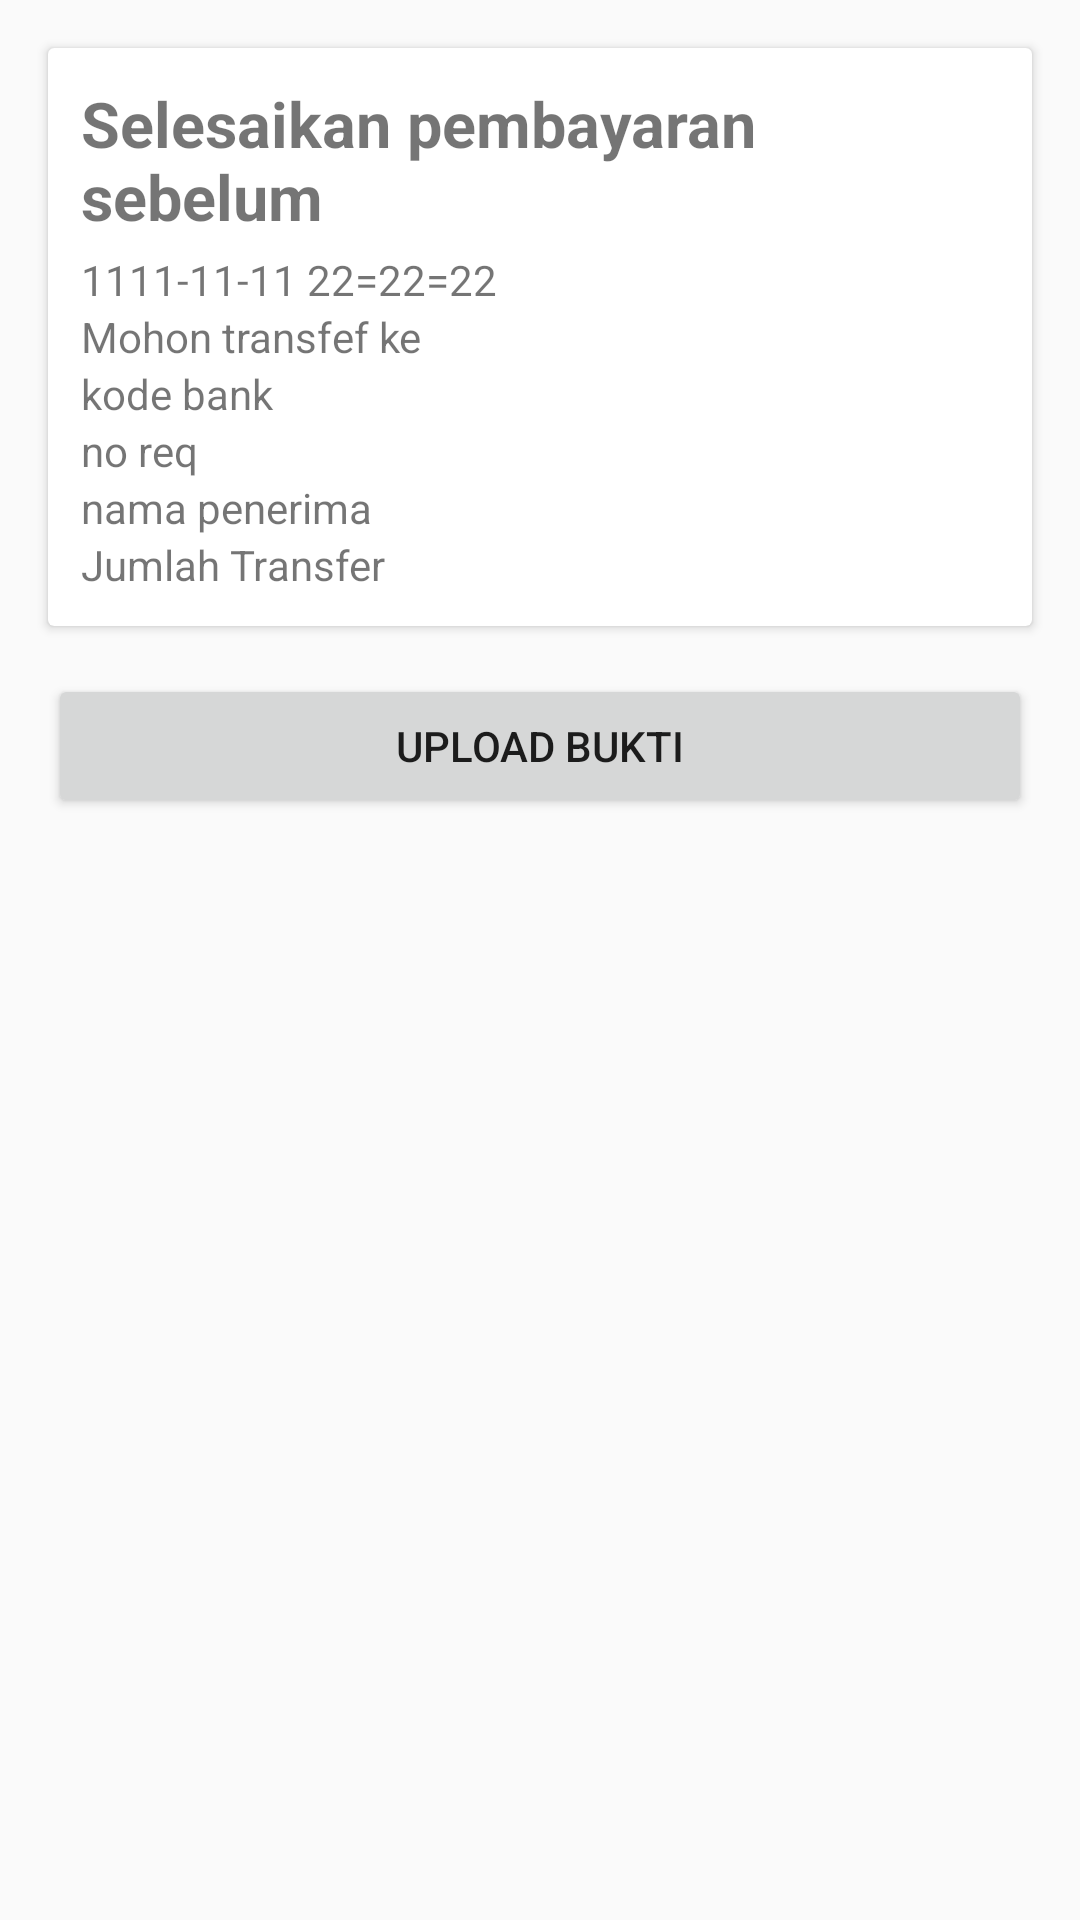

Write the Android layout XML for this screen, with the resource values it uses.
<!-- AndroidManifest.xml: application theme AppTheme -->
<!-- res/layout/activity_pay.xml -->
<?xml version="1.0" encoding="utf-8"?>
<LinearLayout xmlns:android="http://schemas.android.com/apk/res/android"
    xmlns:app="http://schemas.android.com/apk/res-auto"
    xmlns:tools="http://schemas.android.com/tools"
    android:layout_width="match_parent"
    android:layout_height="match_parent"
    android:orientation="vertical"
    tools:context=".activity.PayActivity">
    
    <android.support.v7.widget.CardView
        android:layout_width="match_parent"
        android:layout_height="wrap_content"
        android:layout_margin="16dp">

        <LinearLayout
            android:layout_width="match_parent"
            android:layout_height="wrap_content"
            android:orientation="vertical"
            android:padding="11dp">

            <TextView
                android:layout_width="match_parent"
                android:layout_height="wrap_content"
                android:layout_marginBottom="4dp"
                android:text="Selesaikan pembayaran sebelum"
                android:textSize="21sp"
                android:textStyle="bold" />

            <TextView
                android:id="@+id/time_req"
                android:layout_width="match_parent"
                android:layout_height="wrap_content"
                android:text="1111-11-11 22=22=22" />

            <TextView
                android:layout_width="match_parent"
                android:layout_height="wrap_content"
                android:text="Mohon transfef ke" />


            <LinearLayout
                android:orientation="horizontal"
                android:layout_width="match_parent"
                android:layout_height="wrap_content">

                <TextView
                    android:layout_width="match_parent"
                    android:layout_height="wrap_content"
                    android:text="kode bank" />

                <TextView
                    android:id="@+id/kode_bank_req"
                    android:layout_width="wrap_content"
                    android:layout_height="wrap_content" />
            </LinearLayout>

            <LinearLayout
                android:layout_width="match_parent"
                android:layout_height="wrap_content">

                <TextView
                    android:layout_width="wrap_content"
                    android:layout_height="wrap_content"
                    android:text="no req" />

                <TextView
                    android:id="@+id/no_req"
                    android:layout_width="wrap_content"
                    android:layout_height="wrap_content" />
            </LinearLayout>

            <LinearLayout
                android:layout_width="match_parent"
                android:layout_height="wrap_content">

                <TextView
                    android:layout_width="wrap_content"
                    android:layout_height="wrap_content"
                    android:text="nama penerima" />

                <TextView
                    android:id="@+id/nama_req"
                    android:layout_width="wrap_content"
                    android:layout_height="wrap_content" />
            </LinearLayout>

            <LinearLayout
                android:layout_width="match_parent"
                android:layout_height="wrap_content">

                <TextView
                    android:layout_width="wrap_content"
                    android:layout_height="wrap_content"
                    android:text="Jumlah Transfer" />

                <TextView
                    android:id="@+id/total_req"
                    android:layout_width="wrap_content"
                    android:layout_height="wrap_content" />
            </LinearLayout>
        </LinearLayout>
    </android.support.v7.widget.CardView>

    <Button
        android:id="@+id/btn_upload_bukti"
        android:layout_width="match_parent"
        android:layout_height="wrap_content"
        android:layout_marginLeft="16dp"
        android:layout_marginRight="16dp"
        android:text="upload bukti" />
</LinearLayout>
<!-- resources referenced by this layout -->
<resources>
  <style name="AppTheme" parent="Theme.AppCompat.Light.DarkActionBar">
          
          <item name="colorPrimary">@color/colorPrimary</item>
          <item name="colorPrimaryDark">@color/colorPrimaryDark</item>
          <item name="colorAccent">@color/colorAccent</item>
      </style>
  <color name="colorPrimary">#008577</color>
  <color name="colorPrimaryDark">#00574B</color>
  <color name="colorAccent">#D81B60</color>
</resources>
